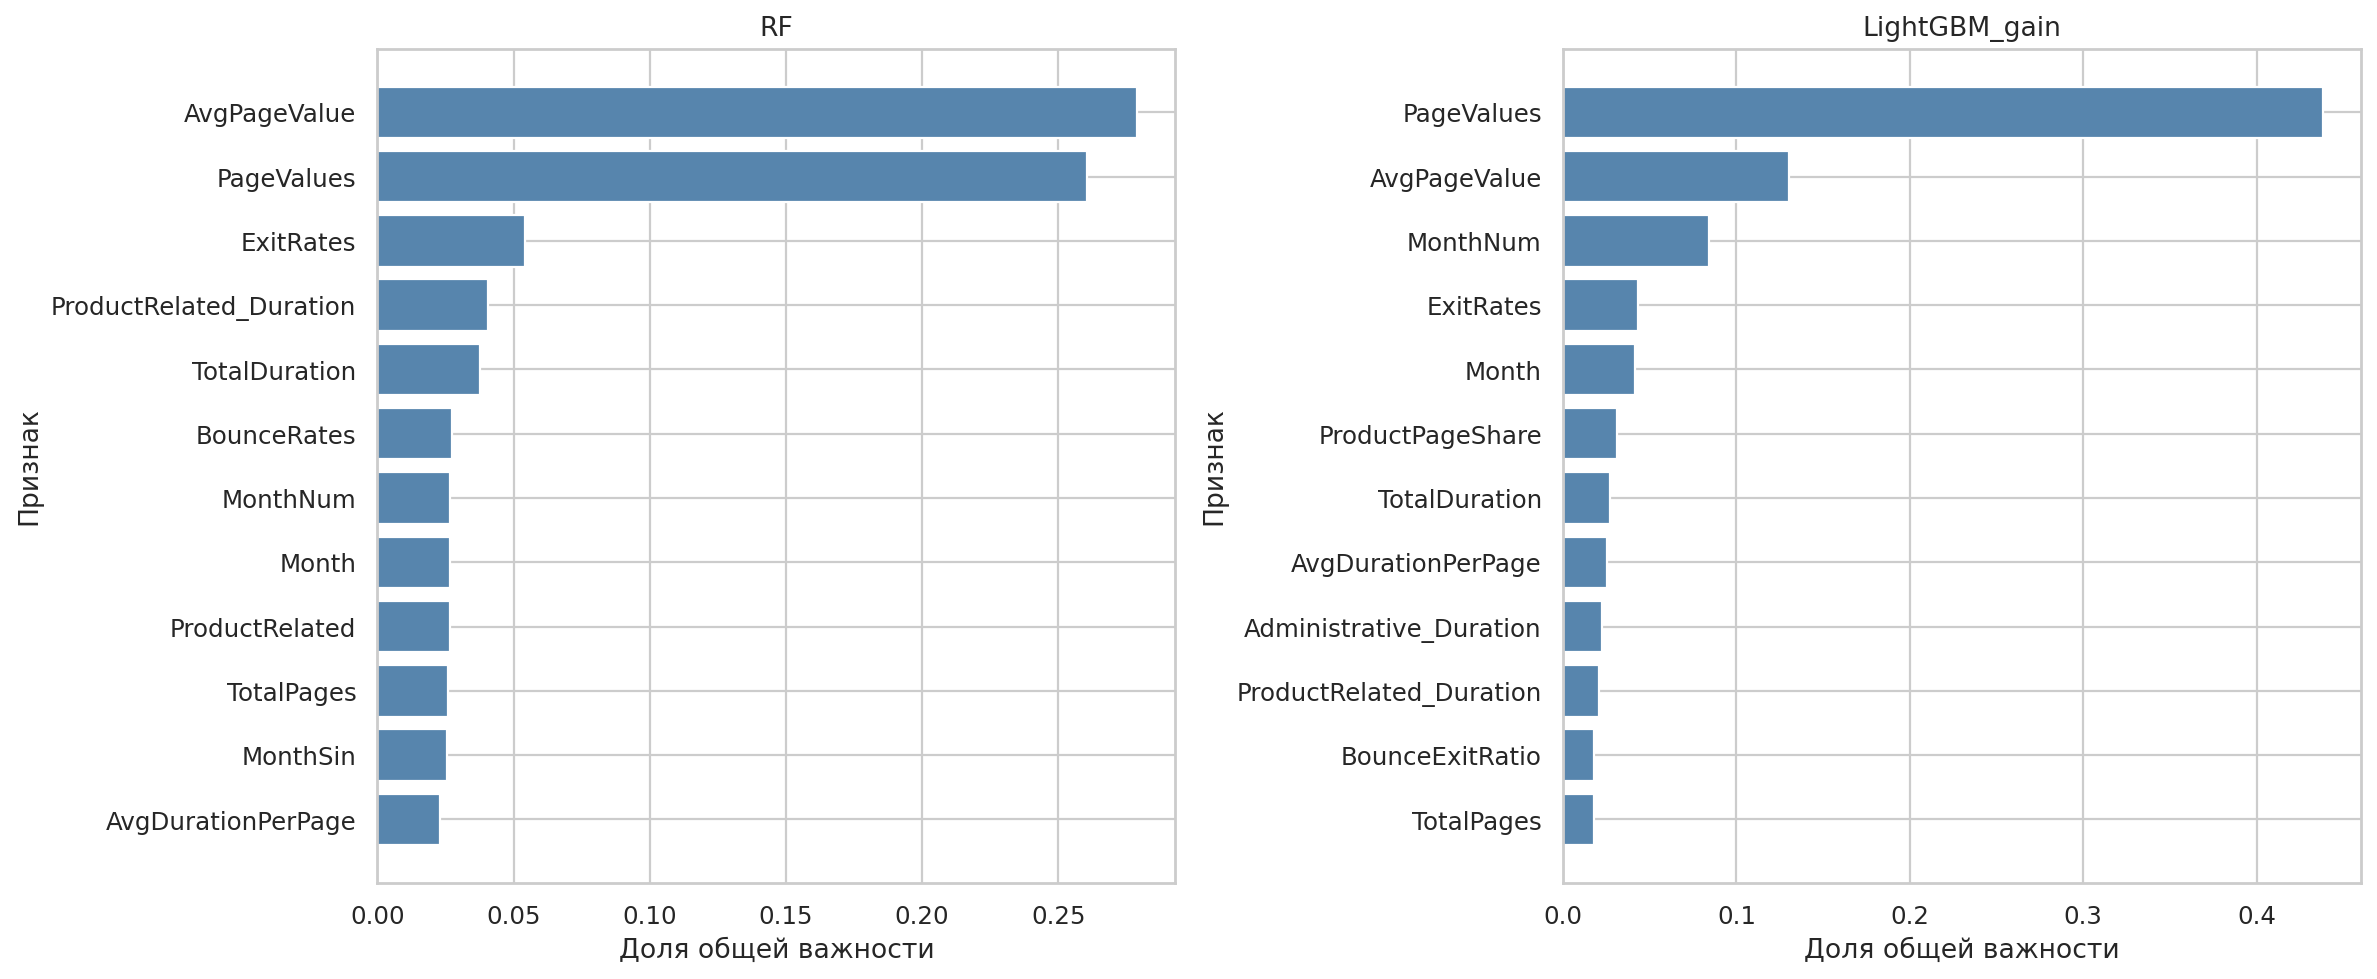

The file beside this chart, header and first rows:
Feature, RF, LightGBM_gain
Administrative, 0.01812, 1491
Administrative_Duration, 0.02084, 2357
Informational, 0.005443, 325.7
Informational_Duration, 0.008793, 1110
ProductRelated, 0.02669, 1132
ProductRelated_Duration, 0.04075, 2183
BounceRates, 0.02746, 1306
ExitRates, 0.05411, 4500
PageValues, 0.2607, 45486
SpecialDay, 0.001774, 45.93
Month, 0.0267, 4300
OperatingSystems, 0.004189, 285.8
Browser, 0.004969, 435.6
Region, 0.008232, 814.9
TrafficType, 0.01013, 1327
VisitorType, 0.004113, 501.7
Weekend, 0.002249, 276.4
TotalPages, 0.02578, 1856
TotalDuration, 0.03784, 2818
AvgPageValue, 0.2791, 13554
BounceExitRatio, 0.01564, 1867
IsNewVisitor, 0.00307, 6.611
IsWeekend, 0.002172, 0.0
MonthNum, 0.02682, 8739
IsHighTraffic, 0.001012, 61.24
MonthSin, 0.02547, 299.6
MonthCos, 0.01163, 815.4
AvgDurationPerPage, 0.02316, 2653
ProductPageShare, 0.02304, 3244
